Photos from the image-classification dataset "yolo_quality_data" in the GitHub repository Denis-Krapp/project_management. Its 2 classes are: bad, good.

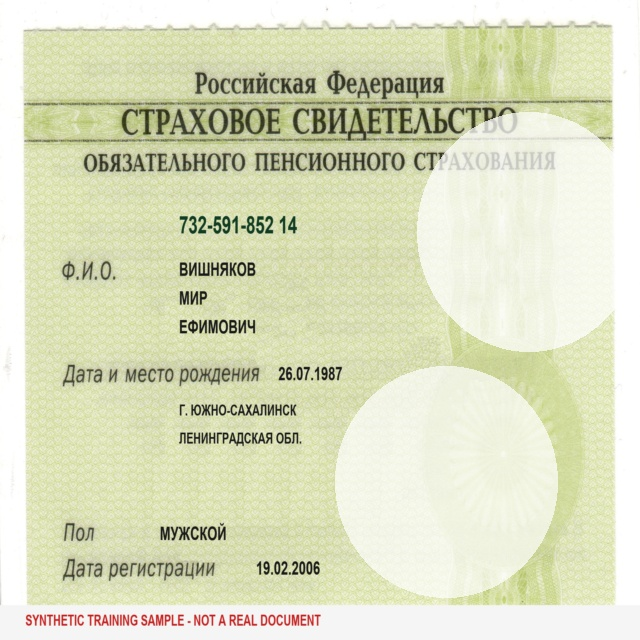
Label: bad

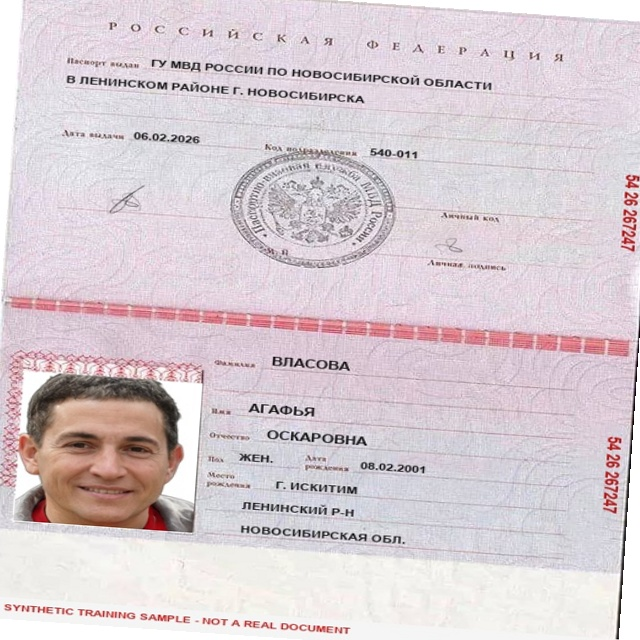
Label: good

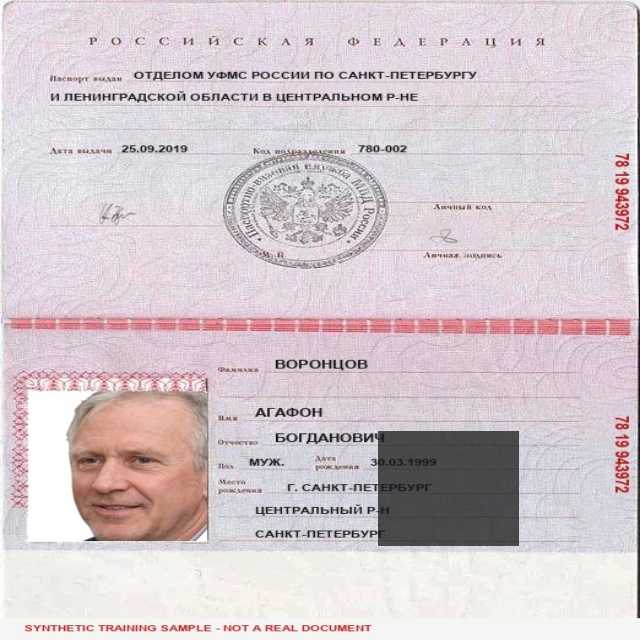
Label: bad

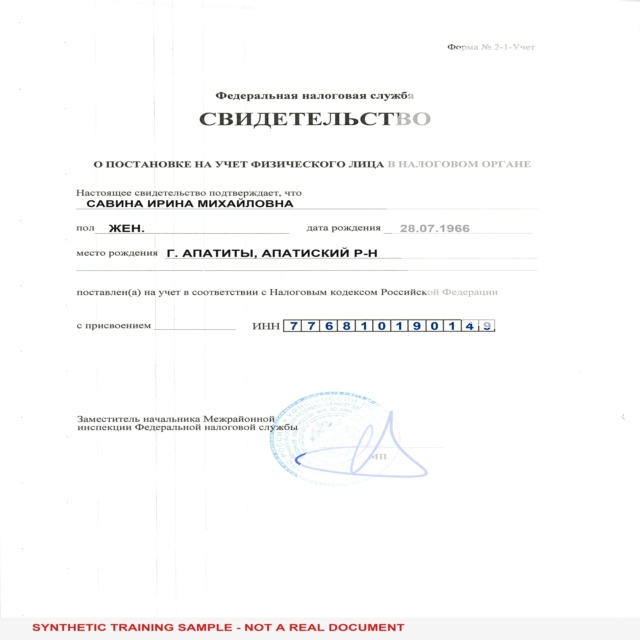
Label: bad

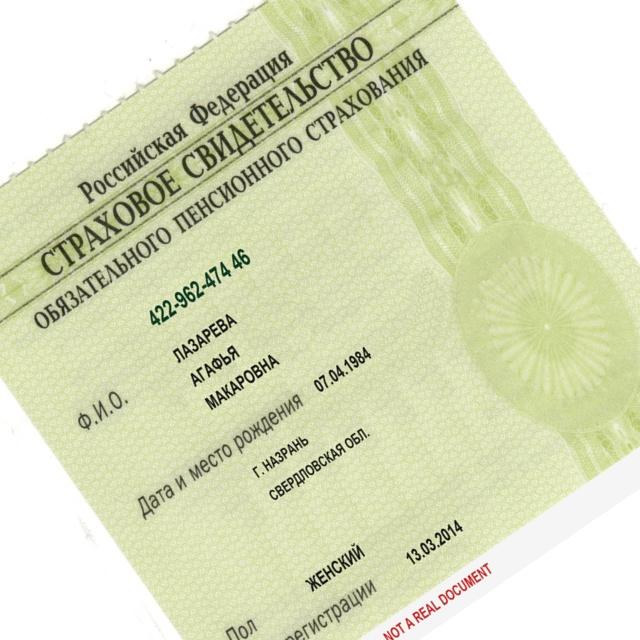
Label: bad

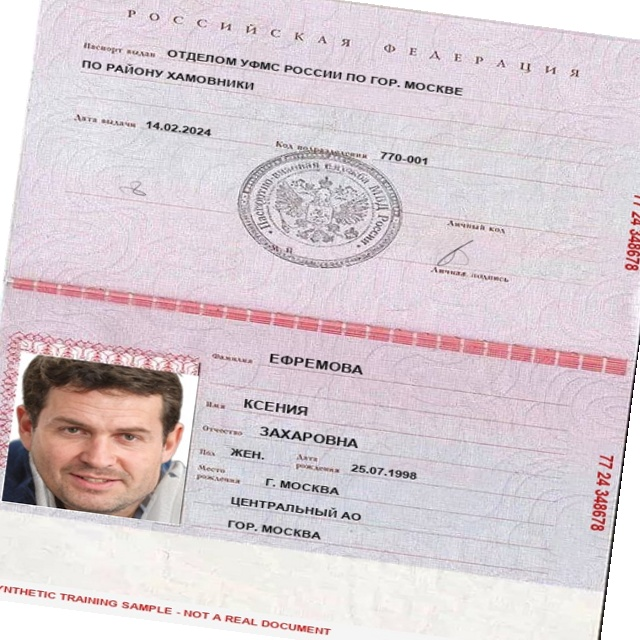
Label: good
